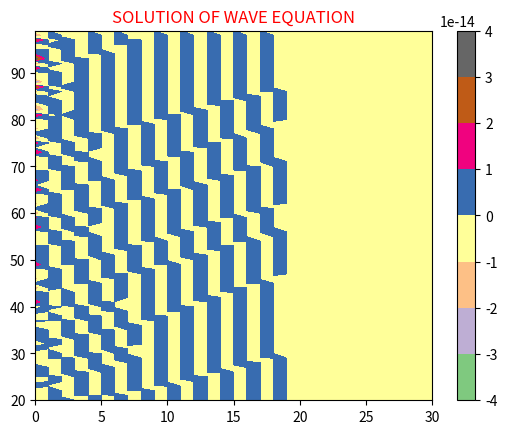

Python code for this plot:

import matplotlib.pyplot as plt
import numpy as np
L = 100
x = np.arange(0, L)
t = np.arange(0, L)
x, t = np.meshgrid(x, t)
c=3*10**8
V = np.zeros((L,L),float)
for i in range(0,L-1):
	for j in range(0,L-1):
		V[i, 0] = np.sin(np.pi*i)
		V[i, j] = (1/(2*(1+c**2)))*(c**2*V[i+1, j] + c**2*V[i-1, j] - V[i, j+1] - V[i, j-1])

plt.contourf(x,t,V , cmap ="Accent")
plt.colorbar()
plt.title("SOLUTION OF WAVE EQUATION" , color = "red")
plt.xlim(0,30)
plt.ylim(20)
plt.show()